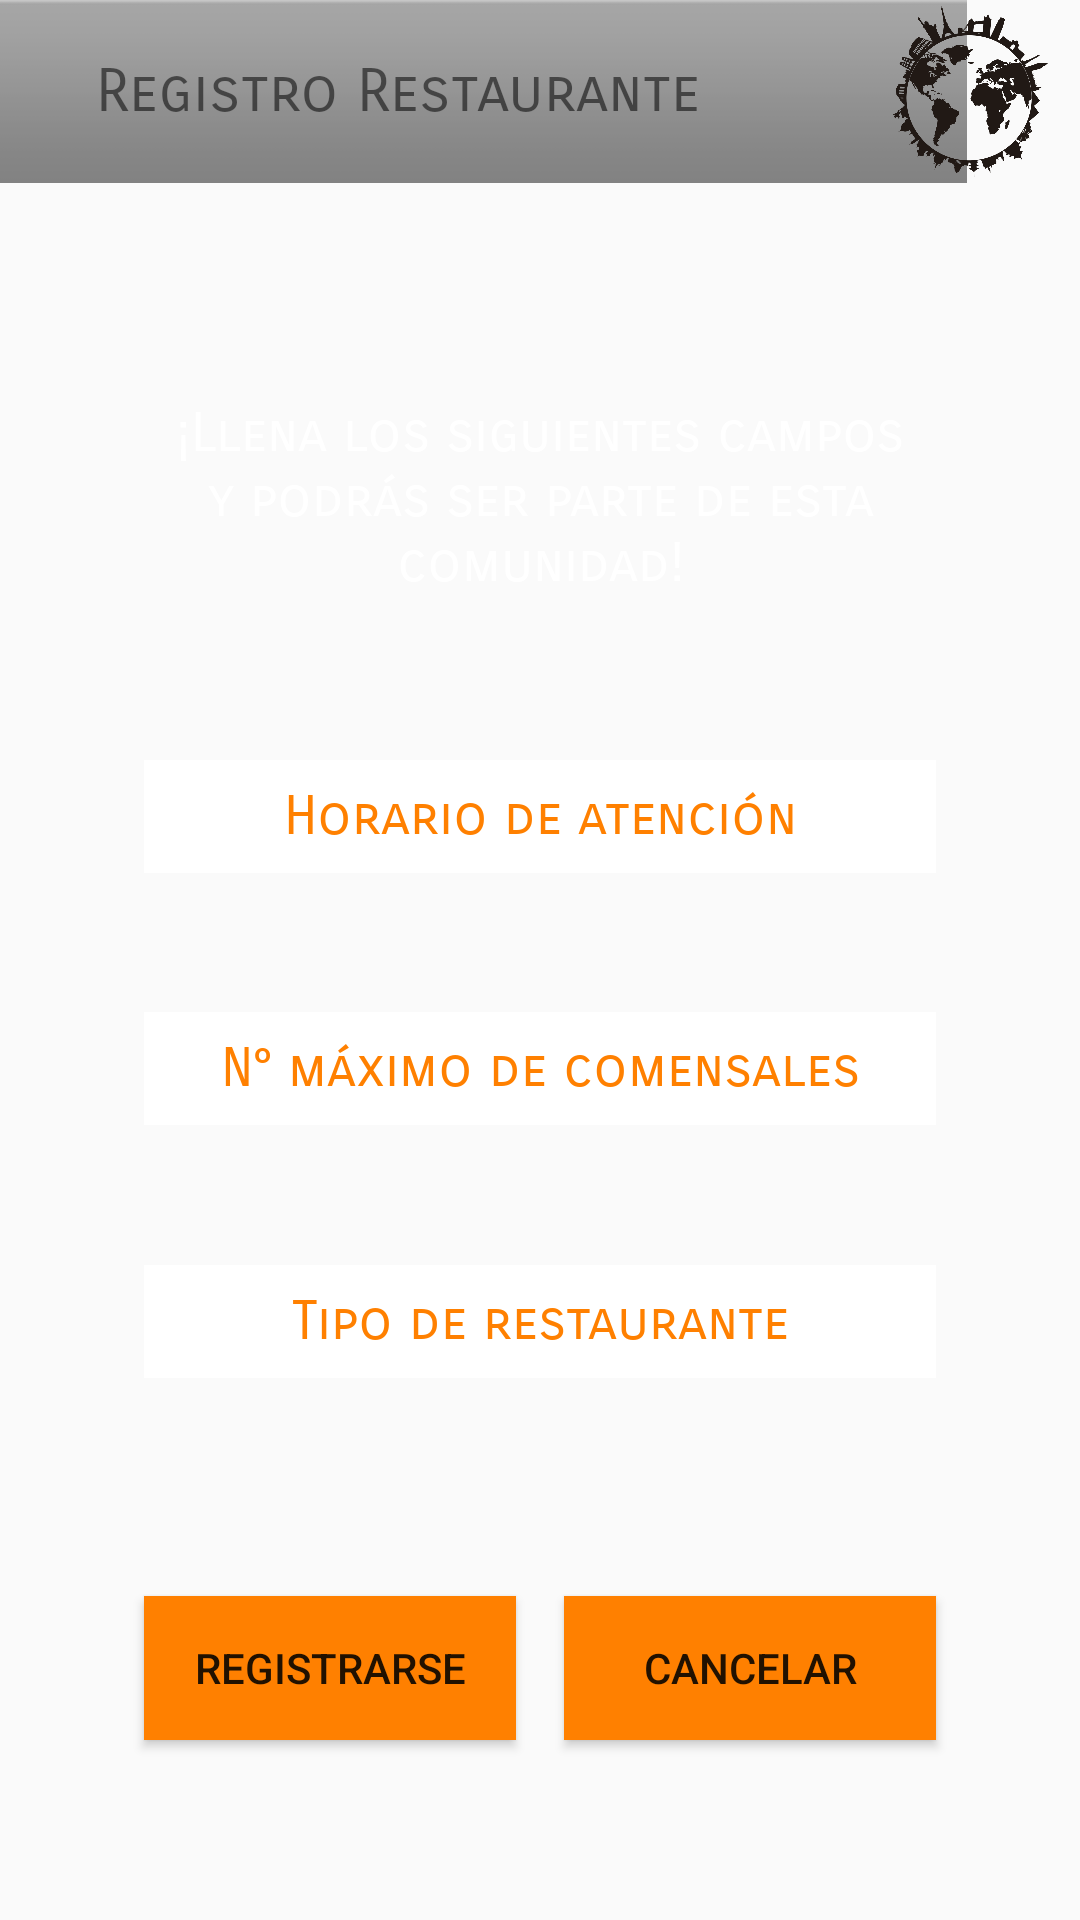

Reconstruct the res/layout file that produces this screen, plus the resources it refers to.
<!-- AndroidManifest.xml: application theme Theme.AppCompat.DayNight.NoActionBar -->
<!-- res/layout/activity_restaurante.xml -->
<?xml version="1.0" encoding="utf-8"?>
<androidx.constraintlayout.widget.ConstraintLayout xmlns:android="http://schemas.android.com/apk/res/android"
    xmlns:app="http://schemas.android.com/apk/res-auto"
    xmlns:tools="http://schemas.android.com/tools"
    android:layout_width="match_parent"
    android:layout_height="match_parent"
    android:background="@drawable/restaurante_registro"
    tools:context=".restaurante">

    <TextView
        android:id="@+id/textView5"
        android:layout_width="0dp"
        android:layout_height="wrap_content"
        android:layout_marginStart="48dp"
        android:layout_marginLeft="48dp"
        android:layout_marginTop="50dp"
        android:layout_marginEnd="48dp"
        android:layout_marginRight="48dp"
        android:layout_marginBottom="32dp"
        android:fontFamily="sans-serif-smallcaps"
        android:gravity="center"
        android:text="@string/llena_los_siguientes_campos_y_podr_s_ser_parte_de_esta_comunidad"
        android:textColor="#FFFFFF"
        android:textSize="18sp"
        app:layout_constraintBottom_toTopOf="@+id/horario"
        app:layout_constraintEnd_toEndOf="parent"
        app:layout_constraintHorizontal_bias="0.0"
        app:layout_constraintStart_toStartOf="parent"
        app:layout_constraintTop_toBottomOf="@+id/imageView3"
        app:layout_constraintVertical_bias="0.0" />

    <ImageView
        android:id="@+id/imageView3"
        android:layout_width="433dp"
        android:layout_height="61dp"
        android:contentDescription="@string/todo"
        android:foreground="@drawable/ff8000"
        app:layout_constraintBottom_toBottomOf="parent"
        app:layout_constraintEnd_toEndOf="parent"
        app:layout_constraintTop_toTopOf="parent"
        app:layout_constraintVertical_bias="0.0"
        app:srcCompat="@android:drawable/bottom_bar" />

    <ImageView
        android:id="@+id/imageView14"
        android:layout_width="57dp"
        android:layout_height="57dp"
        android:layout_marginStart="8dp"
        android:layout_marginLeft="8dp"
        android:layout_marginTop="8dp"
        android:layout_marginEnd="8dp"
        android:layout_marginRight="8dp"
        android:layout_marginBottom="8dp"
        android:contentDescription="@string/todo"
        app:layout_constraintBottom_toBottomOf="@+id/imageView3"
        app:layout_constraintEnd_toEndOf="parent"
        app:layout_constraintStart_toEndOf="@+id/textView3"
        app:layout_constraintTop_toTopOf="parent"
        app:srcCompat="@drawable/logo" />

    <TextView
        android:id="@+id/textView3"
        android:layout_width="0dp"
        android:layout_height="wrap_content"
        android:layout_marginStart="32dp"
        android:layout_marginLeft="32dp"
        android:layout_marginTop="16dp"
        android:layout_marginEnd="8dp"
        android:layout_marginRight="8dp"
        android:layout_marginBottom="16dp"
        android:fontFamily="sans-serif-smallcaps"
        android:text="@string/registro_restaurante"
        android:textSize="20sp"
        app:layout_constraintBottom_toBottomOf="@+id/imageView3"
        app:layout_constraintEnd_toStartOf="@+id/imageView14"
        app:layout_constraintStart_toStartOf="parent"
        app:layout_constraintTop_toTopOf="parent" />

    <Button
        android:id="@+id/registodef"
        android:layout_width="0dp"
        android:layout_height="wrap_content"
        android:layout_marginStart="48dp"
        android:layout_marginLeft="48dp"
        android:layout_marginEnd="8dp"
        android:layout_marginRight="8dp"
        android:layout_marginBottom="60dp"
        android:background="#FF8000"
        android:text="@string/registrarse"
        app:layout_constraintBottom_toBottomOf="parent"
        app:layout_constraintEnd_toStartOf="@+id/cancel"
        app:layout_constraintStart_toStartOf="parent"
        app:layout_constraintTop_toTopOf="parent"
        app:layout_constraintVertical_bias="1.0" />

    <Button
        android:id="@+id/cancel"
        android:layout_width="0dp"
        android:layout_height="wrap_content"
        android:layout_marginStart="8dp"
        android:layout_marginLeft="8dp"
        android:layout_marginTop="82dp"
        android:layout_marginEnd="48dp"
        android:layout_marginRight="48dp"
        android:layout_marginBottom="60dp"
        android:background="#FF8000"
        android:text="@string/cancelar"
        app:layout_constraintBottom_toBottomOf="parent"
        app:layout_constraintEnd_toEndOf="parent"
        app:layout_constraintStart_toEndOf="@+id/registodef"
        app:layout_constraintTop_toBottomOf="@+id/tipo"
        app:layout_constraintVertical_bias="1.0" />

    <EditText
        android:id="@+id/horario"
        android:layout_width="0dp"
        android:layout_height="wrap_content"
        android:layout_marginStart="48dp"
        android:layout_marginLeft="48dp"
        android:layout_marginEnd="48dp"
        android:layout_marginRight="48dp"
        android:layout_marginBottom="24dp"
        android:autofillHints=""
        android:background="#FFFFFF"
        android:ems="10"
        android:fontFamily="sans-serif-smallcaps"
        android:gravity="center"
        android:hint="@string/horario_de_atenci_n"
        android:inputType="textPersonName"
        android:padding="8sp"
        android:textColorHint="#ff8000"
        app:layout_constraintBottom_toTopOf="@+id/comensales"
        app:layout_constraintEnd_toEndOf="parent"
        app:layout_constraintHorizontal_bias="0.0"
        app:layout_constraintStart_toStartOf="parent"
        app:layout_constraintTop_toBottomOf="@+id/textView5" />

    <EditText
        android:id="@+id/comensales"
        android:padding="8sp"
        android:layout_width="0dp"
        android:layout_height="wrap_content"
        android:layout_marginStart="48dp"
        android:layout_marginLeft="48dp"
        android:layout_marginEnd="48dp"
        android:layout_marginRight="48dp"
        android:layout_marginBottom="24dp"
        android:background="#FFFFFF"
        android:ems="10"
        android:fontFamily="sans-serif-smallcaps"
        android:gravity="center"
        android:hint="@string/n_m_ximo_de_comensales"
        android:inputType="number"
        android:textColorHint="#ff8000"
        app:layout_constraintBottom_toTopOf="@+id/tipo"
        app:layout_constraintEnd_toEndOf="parent"
        app:layout_constraintStart_toStartOf="parent"
        app:layout_constraintTop_toBottomOf="@+id/horario"
        android:autofillHints="" />

    <EditText
        android:id="@+id/tipo"
        android:padding="8sp"
        android:layout_width="0dp"
        android:layout_height="wrap_content"
        android:layout_marginStart="48dp"
        android:layout_marginLeft="48dp"
        android:layout_marginEnd="48dp"
        android:layout_marginRight="48dp"
        android:layout_marginBottom="50dp"
        android:background="#FFFFFF"
        android:ems="10"
        android:fontFamily="sans-serif-smallcaps"
        android:gravity="center"
        android:hint="@string/tipo_de_restaurante"
        android:inputType="textPersonName"
        android:textColorHint="#ff8000"
        app:layout_constraintBottom_toTopOf="@+id/registodef"
        app:layout_constraintEnd_toEndOf="parent"
        app:layout_constraintStart_toStartOf="parent"
        app:layout_constraintTop_toBottomOf="@+id/comensales"
        android:autofillHints="" />

</androidx.constraintlayout.widget.ConstraintLayout>
<!-- resources referenced by this layout -->
<resources>
  <!-- drawable ff8000: png bitmap (drawable, 187 bytes) -->
  <!-- drawable logo: png bitmap (drawable, 141821 bytes) -->
  <string name="cancelar">Cancelar</string>
  <string name="horario_de_atenci_n">Horario de atención</string>
  <string name="llena_los_siguientes_campos_y_podr_s_ser_parte_de_esta_comunidad">¡Llena los siguientes campos y podrás ser parte de esta comunidad!</string>
  <string name="n_m_ximo_de_comensales">N° máximo de comensales</string>
  <string name="registrarse">Registrarse</string>
  <string name="registro_restaurante">Registro Restaurante</string>
  <string name="tipo_de_restaurante">Tipo de restaurante</string>
  <string name="todo">todo</string>
</resources>
